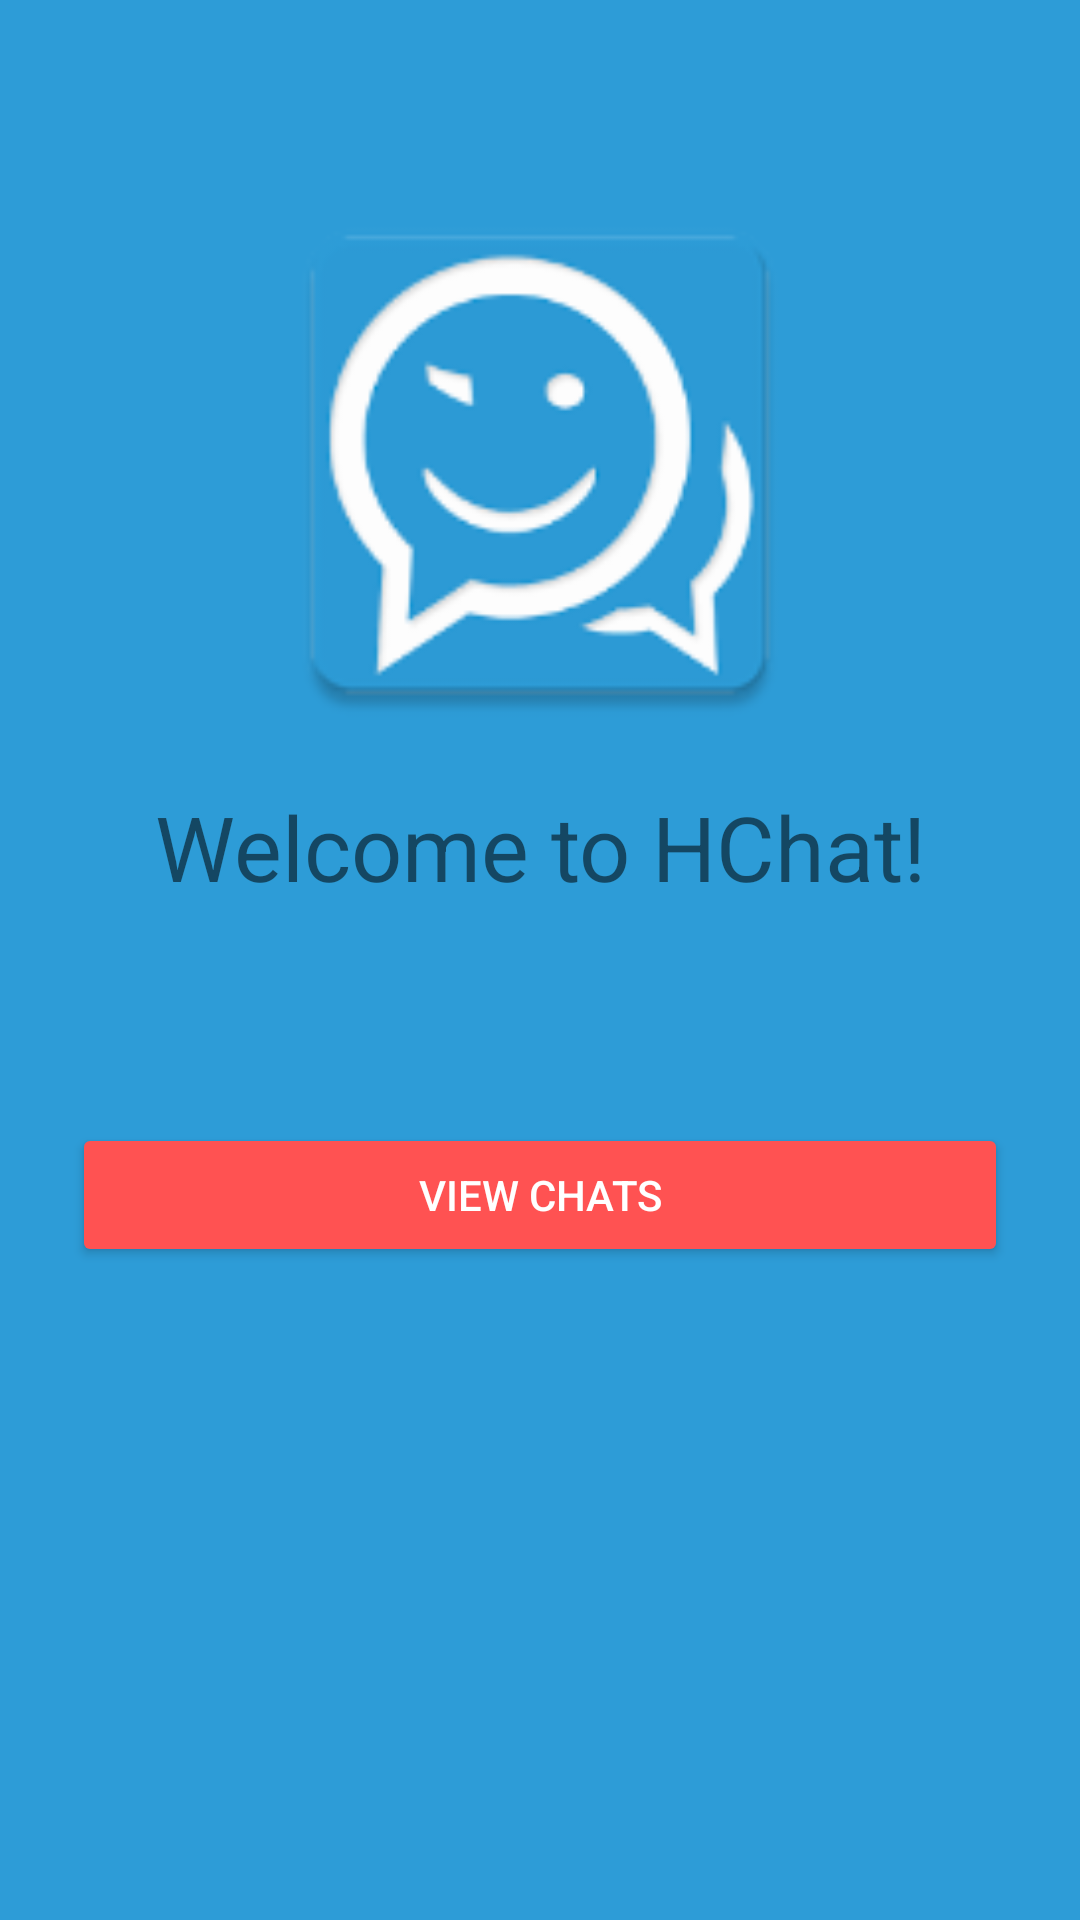

Here is an Android app screen rendered from its layout file. Give the layout XML and the strings, colors and styles it references.
<!-- AndroidManifest.xml: application theme AppTheme -->
<!-- res/layout/activity_main.xml -->
<?xml version="1.0" encoding="utf-8"?>
<RelativeLayout
    xmlns:android="http://schemas.android.com/apk/res/android"
    xmlns:tools="http://schemas.android.com/tools"
    android:layout_width="match_parent"
    android:layout_height="match_parent"
    tools:context="com.example.abhisheknair.hchat.MainActivity">

    <LinearLayout
        android:orientation="vertical"
        android:layout_width="match_parent"
        android:layout_height="match_parent"
        android:background="@color/colorPrimary"
        android:paddingTop="@dimen/spacing_60"
        android:paddingLeft="@dimen/spacing_24"
        android:paddingRight="@dimen/spacing_24">

        <ImageView
            android:layout_width="@dimen/spacing_190"
            android:layout_height="@dimen/spacing_190"
            android:src="@drawable/ic_chat"
            android:layout_gravity="center"
        />

        <TextView
            android:layout_width="match_parent"
            android:layout_height="wrap_content"
            android:text="@string/welcome"
            android:padding="@dimen/spacing_12"
            android:gravity="center_horizontal"
            android:textSize="@dimen/font_size_30"/>

        <android.support.v7.widget.AppCompatButton
            android:id="@+id/btn_login"
            android:layout_width="fill_parent"
            android:layout_height="wrap_content"
            android:layout_marginTop="@dimen/spacing_60"
            android:layout_marginBottom="@dimen/spacing_60"
            android:layout_gravity="bottom"
            style="@style/Widget.AppCompat.Button.Colored"
            android:text="@string/enter_chat"/>

    </LinearLayout>
</RelativeLayout>
<!-- resources referenced by this layout -->
<resources>
  <color name="colorPrimary">#2D9CD7</color>
  <dimen name="font_size_30">30sp</dimen>
  <dimen name="spacing_12">12dp</dimen>
  <dimen name="spacing_190">190dp</dimen>
  <dimen name="spacing_24">24dp</dimen>
  <dimen name="spacing_60">60dp</dimen>
  <!-- drawable ic_chat: png bitmap (drawable-hdpi, 5071 bytes) -->
  <string name="enter_chat">View Chats</string>
  <string name="welcome">Welcome to HChat!</string>
  <style name="AppTheme" parent="Theme.AppCompat.Light.NoActionBar">
          
          <item name="colorPrimary">@color/colorPrimary</item>
          <item name="colorPrimaryDark">@color/colorPrimaryDark</item>
          <item name="colorAccent">@color/colorAccent</item>
      </style>
  <color name="colorPrimaryDark">#1565C0</color>
  <color name="colorAccent">#FF5252</color>
</resources>
